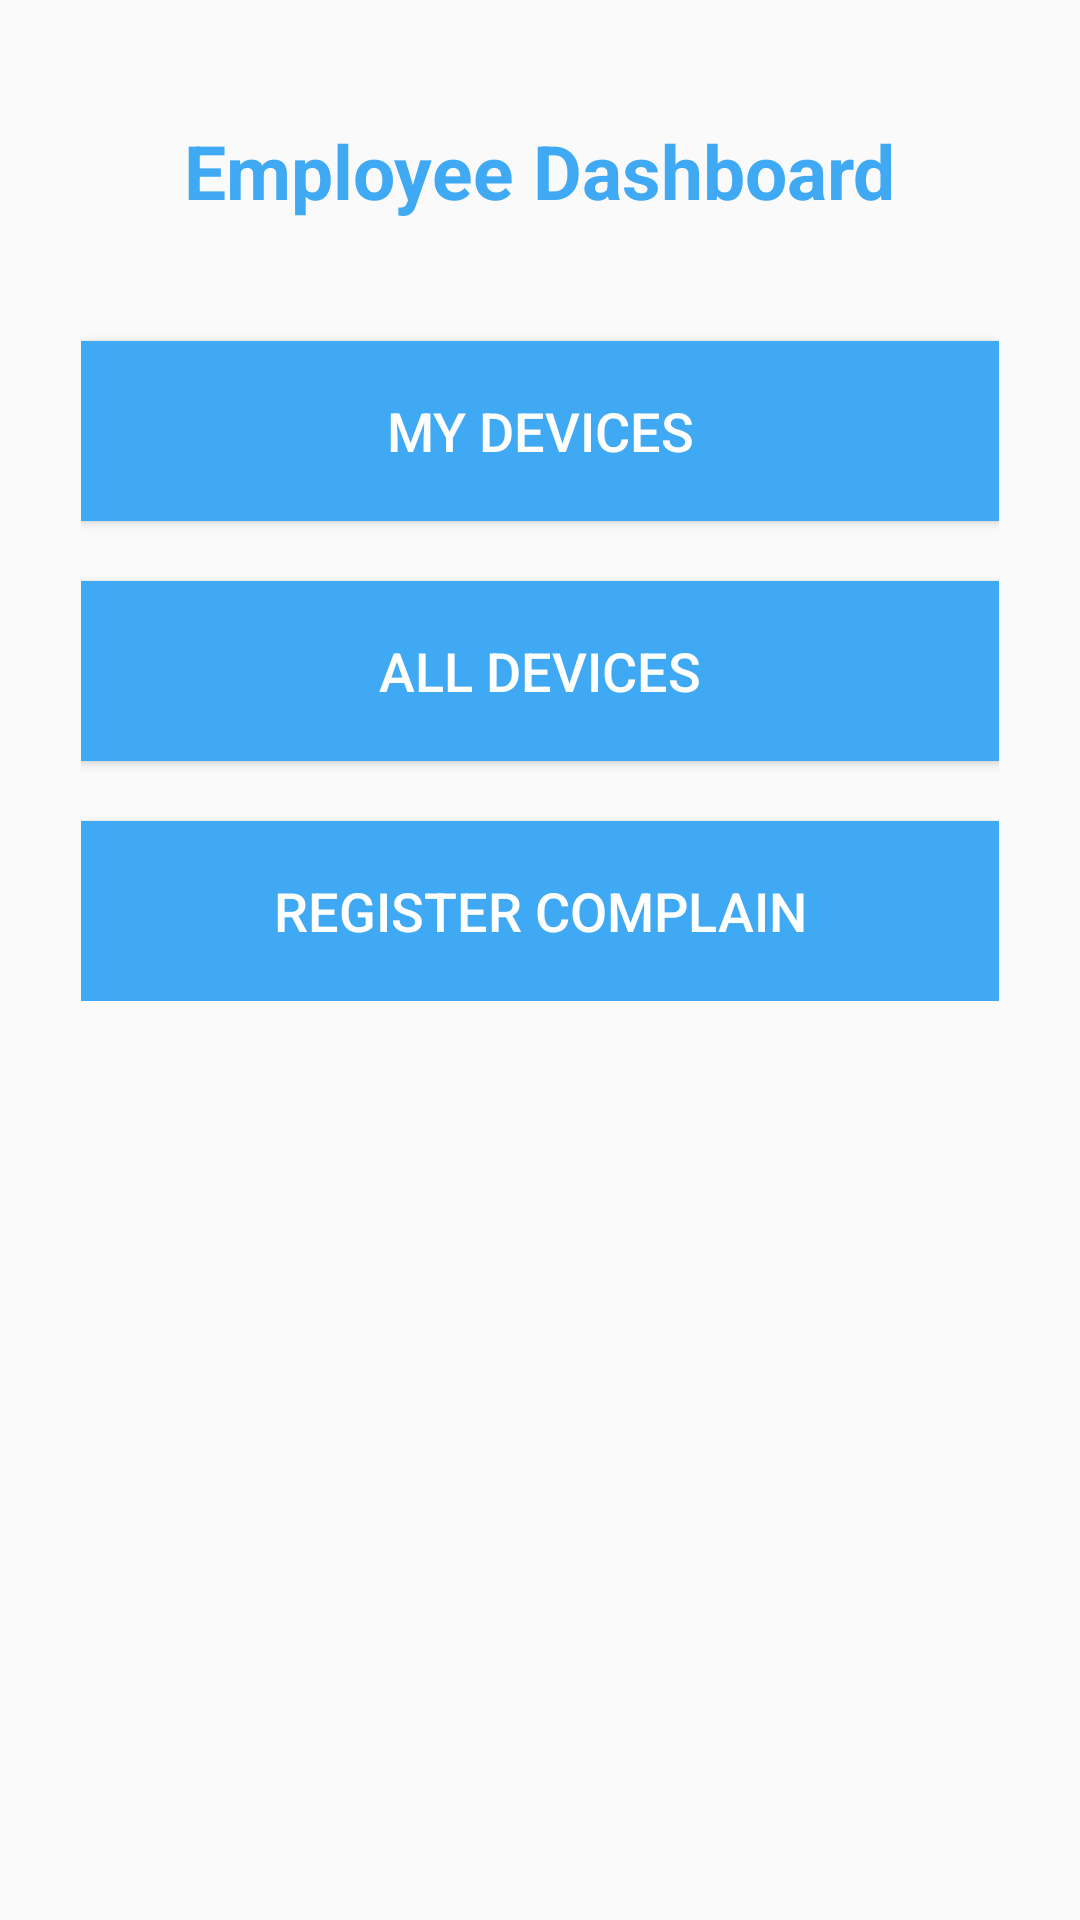

Write the Android layout XML for this screen, with the resource values it uses.
<!-- AndroidManifest.xml: activity theme AppTheme -->
<!-- res/layout/activity_dashboard.xml -->
<?xml version="1.0" encoding="utf-8"?>
<RelativeLayout
    xmlns:android="http://schemas.android.com/apk/res/android" android:layout_width="match_parent"
    android:layout_height="match_parent"
    android:layout_centerHorizontal="true"
    android:orientation="vertical">

    <LinearLayout
        android:layout_width="wrap_content"
        android:layout_height="wrap_content"
        android:orientation="vertical"
        android:layout_centerHorizontal="true" >

        <TextView
            android:layout_width="wrap_content"
            android:layout_height="wrap_content"
            android:layout_marginTop="@dimen/margin_Top_Title"
            android:textSize="@dimen/subtitle_textsize"
            android:layout_gravity="center_horizontal"
            android:textColor="@color/colorPrimary"
            android:textStyle="bold"
            android:text="Employee Dashboard"/>
    <Button
        android:id="@+id/button3"
        android:layout_width="@dimen/button_width"
        android:layout_height="@dimen/button_height"
        android:layout_marginTop="40dp"
        android:background="@color/colorPrimary"
        android:text="@string/my_devices"
        android:textSize="@dimen/button_title_textsize"
        android:textColor="@color/textColorWhite"
        android:layout_gravity="center_horizontal"
        />

    <Button
        android:id="@+id/button4"
        android:layout_width="@dimen/button_width"
        android:layout_height="@dimen/button_height"
        android:layout_marginTop="@dimen/margin_Top"
        android:textSize="@dimen/button_title_textsize"
        android:background="@color/colorPrimary"
        android:layout_gravity="center_horizontal"
        android:text="@string/all_devices"
        android:textColor="@color/textColorWhite" />

    <Button
        android:id="@+id/button5"
        android:layout_width="@dimen/button_width"
        android:layout_height="@dimen/button_height"
        android:layout_marginTop="@dimen/margin_Top"
        android:background="@color/colorPrimary"
        android:text="@string/register_complain"
        android:textSize="@dimen/button_title_textsize"
        android:layout_gravity="center_horizontal"
        android:textColor="@color/textColorWhite"
        />
    </LinearLayout>
</RelativeLayout>
<!-- resources referenced by this layout -->
<resources>
  <color name="colorPrimary">#40a9f4</color>
  <color name="textColorWhite">#ffffff</color>
  <dimen name="button_height">60dp</dimen>
  <dimen name="button_title_textsize">18sp</dimen>
  <dimen name="button_width">306dp</dimen>
  <dimen name="margin_Top">20dp</dimen>
  <dimen name="margin_Top_Title">40dp</dimen>
  <dimen name="subtitle_textsize">25sp</dimen>
  <string name="all_devices">All Devices</string>
  <string name="my_devices">My Devices</string>
  <string name="register_complain">Register Complain</string>
  <style name="AppTheme" parent="Theme.AppCompat.Light.DarkActionBar">
          
          <item name="colorPrimary">@color/colorPrimary</item>
          <item name="colorPrimaryDark">@color/colorPrimaryDark</item>
          <item name="colorAccent">@color/colorAccent</item>
      </style>
  <color name="colorPrimaryDark">#58c</color>
  <color name="colorAccent">#03DAC5</color>
</resources>
